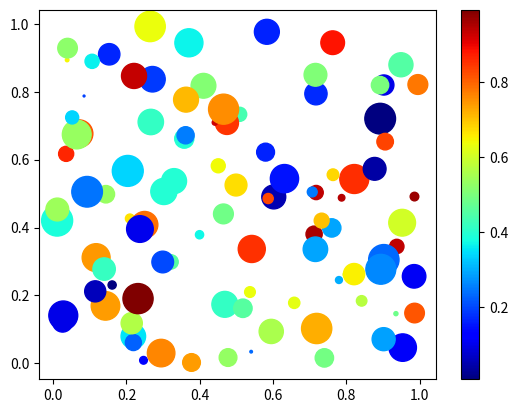

Here is the Python script that generated this plot:
import numpy as np
import matplotlib.pyplot as plt

# Replace '1234' in the bracket with your numeric ID
np.random.seed(1204966)

n = 100
x = np.random.random(n)
y = np.random.random(n)
c = np.random.random(n)  # color of points
s = 500 * np.random.random(n)  # size of points

fig, ax = plt.subplots()
im = ax.scatter(x, y, c=c, s=s, cmap=plt.cm.jet)

# Add a colorbar
fig.colorbar(im, ax=ax)

# save the figure
plt.savefig('plot_rnd.png')
plt.show()